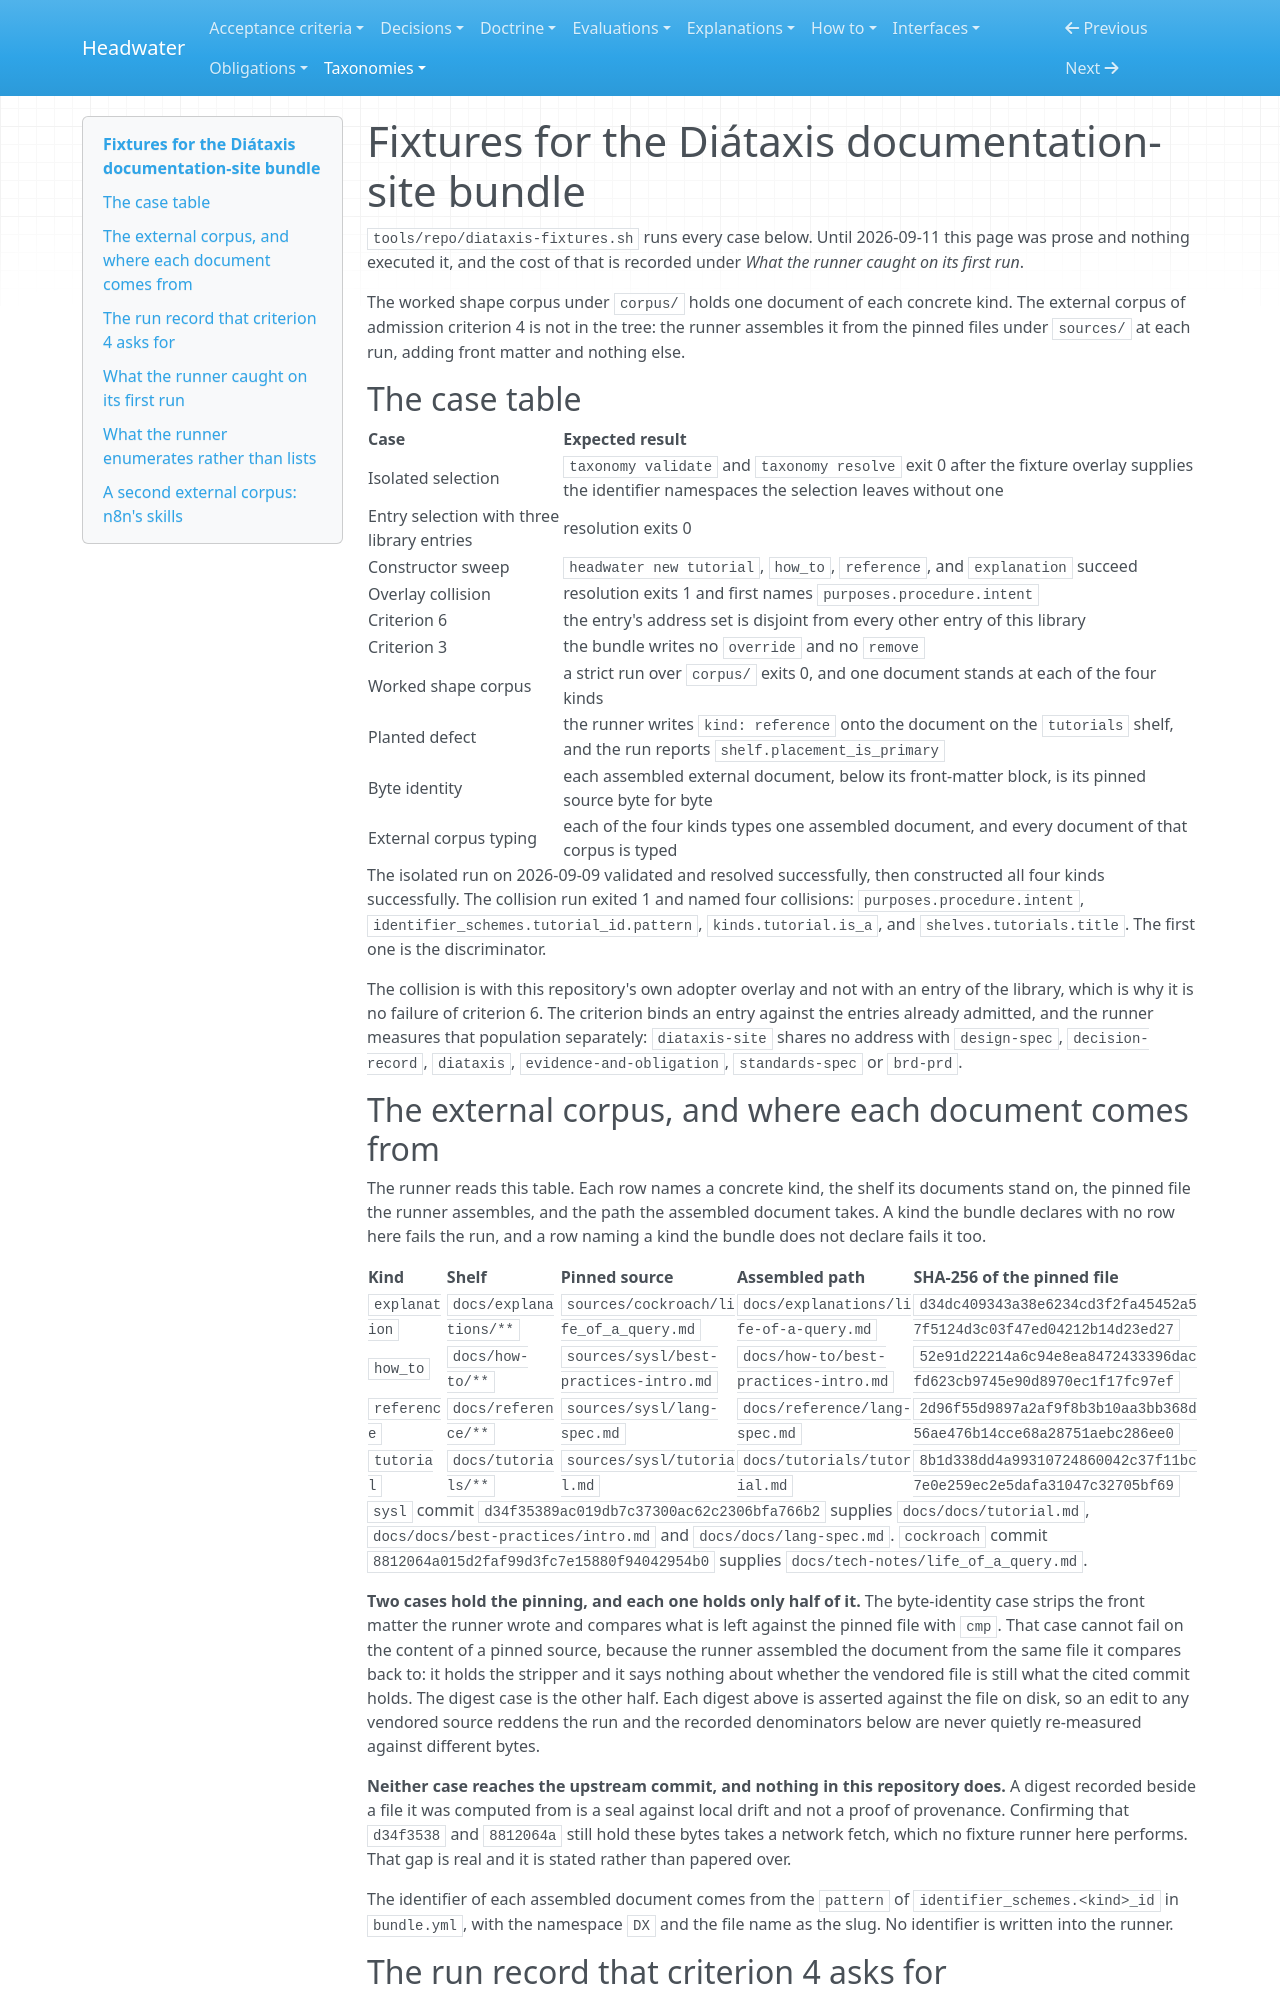

repository: headwater-ai/headwater · page: taxonomies/diataxis-site/fixtures/index.html · generator: mkdocs

# Fixtures for the Diátaxis documentation-site bundle

`tools/repo/diataxis-fixtures.sh` runs every case below. Until 2026-09-11 this page was prose and nothing executed it, and the cost of that is recorded under *What the runner caught on its first run*.

The worked shape corpus under `corpus/` holds one document of each concrete kind. The external corpus of admission criterion 4 is not in the tree: the runner assembles it from the pinned files under `sources/` at each run, adding front matter and nothing else.

## The case table

| Case | Expected result |
|---|---|
| Isolated selection | `taxonomy validate` and `taxonomy resolve` exit 0 after the fixture overlay supplies the identifier namespaces the selection leaves without one |
| Entry selection with three library entries | resolution exits 0 |
| Constructor sweep | `headwater new tutorial`, `how_to`, `reference`, and `explanation` succeed |
| Overlay collision | resolution exits 1 and first names `purposes.procedure.intent` |
| Criterion 6 | the entry's address set is disjoint from every other entry of this library |
| Criterion 3 | the bundle writes no `override` and no `remove` |
| Worked shape corpus | a strict run over `corpus/` exits 0, and one document stands at each of the four kinds |
| Planted defect | the runner writes `kind: reference` onto the document on the `tutorials` shelf, and the run reports `shelf.placement_is_primary` |
| Byte identity | each assembled external document, below its front-matter block, is its pinned source byte for byte |
| External corpus typing | each of the four kinds types one assembled document, and every document of that corpus is typed |

The isolated run on 2026-09-09 validated and resolved successfully, then constructed all four kinds successfully. The collision run exited 1 and named four collisions: `purposes.procedure.intent`, `identifier_schemes.tutorial_id.pattern`, `kinds.tutorial.is_a`, and `shelves.tutorials.title`. The first one is the discriminator.

The collision is with this repository's own adopter overlay and not with an entry of the library, which is why it is no failure of criterion 6. The criterion binds an entry against the entries already admitted, and the runner measures that population separately: `diataxis-site` shares no address with `design-spec`, `decision-record`, `diataxis`, `evidence-and-obligation`, `standards-spec` or `brd-prd`.

## The external corpus, and where each document comes from

The runner reads this table. Each row names a concrete kind, the shelf its documents stand on, the pinned file the runner assembles, and the path the assembled document takes. A kind the bundle declares with no row here fails the run, and a row naming a kind the bundle does not declare fails it too.

| Kind | Shelf | Pinned source | Assembled path | SHA-256 of the pinned file |
|---|---|---|---|---|
| `explanation` | `docs/explanations/**` | `sources/cockroach/life_of_a_query.md` | `docs/explanations/life-of-a-query.md` | `d34dc409343a38e6234cd3f2fa45452a57f5124d3c03f47ed04212b14d23ed27` |
| `how_to` | `docs/how-to/**` | `sources/sysl/best-practices-intro.md` | `docs/how-to/best-practices-intro.md` | `52e91d22214a6c94e8ea8472433396dacfd623cb9745e90d8970ec1f17fc97ef` |
| `reference` | `docs/reference/**` | `sources/sysl/lang-spec.md` | `docs/reference/lang-spec.md` | `2d96f55d9897a2af9f8b3b10aa3bb368d56ae476b14cce68a28751aebc286ee0` |
| `tutorial` | `docs/tutorials/**` | `sources/sysl/tutorial.md` | `docs/tutorials/tutorial.md` | `8b1d338dd4a99310724860042c37f11bc7e0e259ec2e5dafa31047c32705bf69` |

`sysl` commit `d34f35389ac019db7c37300ac62c2306bfa766b2` supplies `docs/docs/tutorial.md`, `docs/docs/best-practices/intro.md` and `docs/docs/lang-spec.md`. `cockroach` commit `8812064a015d2faf99d3fc7e15880f94042954b0` supplies `docs/tech-notes/life_of_a_query.md`.

**Two cases hold the pinning, and each one holds only half of it.** The byte-identity case strips the front matter the runner wrote and compares what is left against the pinned file with `cmp`. That case cannot fail on the content of a pinned source, because the runner assembled the document from the same file it compares back to: it holds the stripper and it says nothing about whether the vendored file is still what the cited commit holds. The digest case is the other half. Each digest above is asserted against the file on disk, so an edit to any vendored source reddens the run and the recorded denominators below are never quietly re-measured against different bytes.

**Neither case reaches the upstream commit, and nothing in this repository does.** A digest recorded beside a file it was computed from is a seal against local drift and not a proof of provenance. Confirming that `d34f3538` and `8812064a` still hold these bytes takes a network fetch, which no fixture runner here performs. That gap is real and it is stated rather than papered over.

The identifier of each assembled document comes from the `pattern` of `identifier_schemes.<kind>_id` in `bundle.yml`, with the namespace `DX` and the file name as the slug. No identifier is written into the runner.
